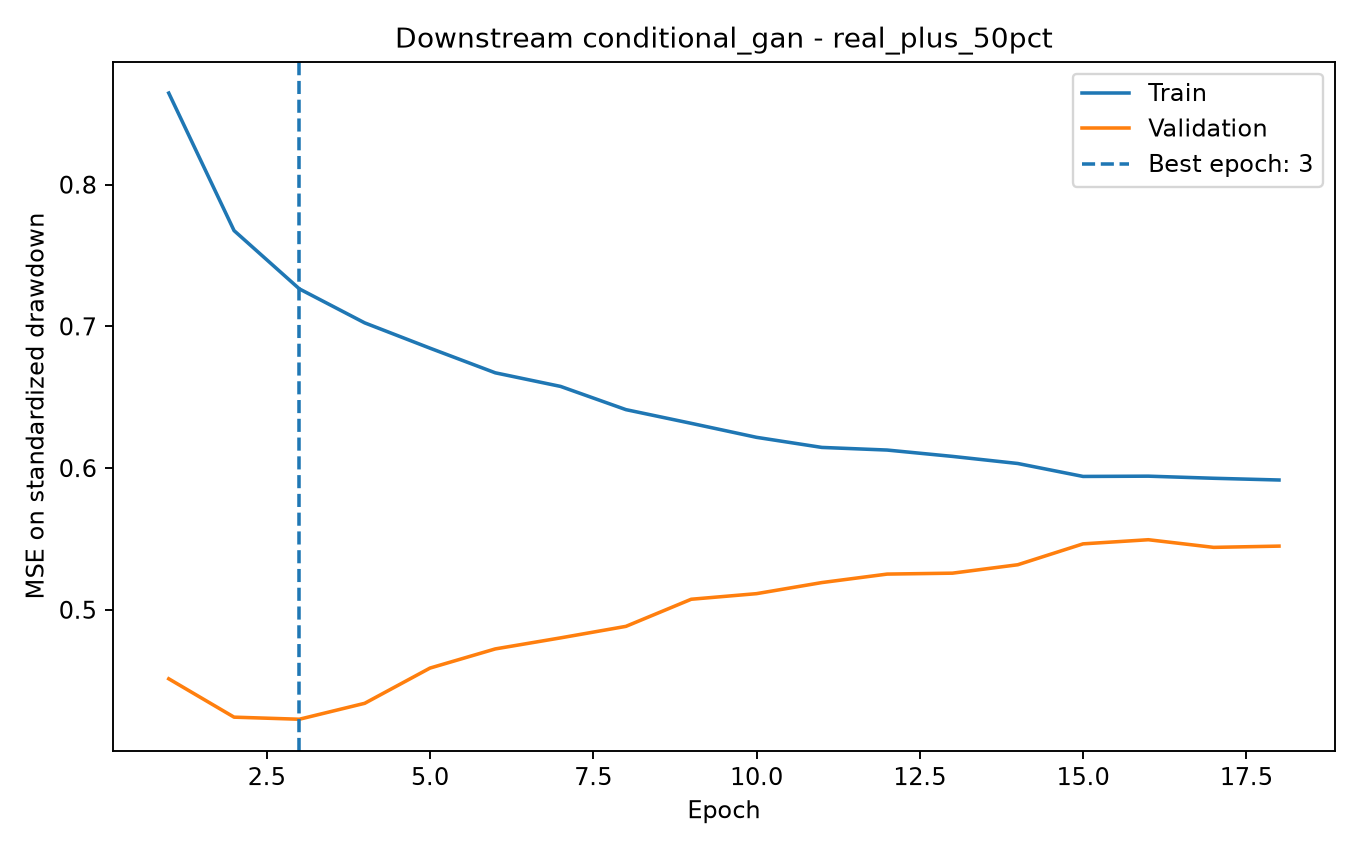

Data behind this chart, as committed beside it:
epoch, train_mse_scaled, validation_mse_scaled, learning_rate
1.0, 0.8646, 0.4513, 0.001
2.0, 0.7676, 0.4242, 0.001
3.0, 0.7265, 0.4228, 0.001
4.0, 0.7025, 0.434, 0.001
5.0, 0.6846, 0.4589, 0.001
6.0, 0.6672, 0.4724, 0.001
7.0, 0.6576, 0.4802, 0.001
8.0, 0.6413, 0.4883, 0.001
9.0, 0.6316, 0.5074, 0.0005
10.0, 0.6217, 0.5114, 0.0005
11.0, 0.6146, 0.5192, 0.0005
12.0, 0.6127, 0.5252, 0.0005
13.0, 0.6083, 0.5258, 0.0005
14.0, 0.6032, 0.5318, 0.0005
15.0, 0.5941, 0.5465, 0.00025
16.0, 0.5943, 0.5494, 0.00025
17.0, 0.5928, 0.544, 0.00025
18.0, 0.5916, 0.5449, 0.00025
